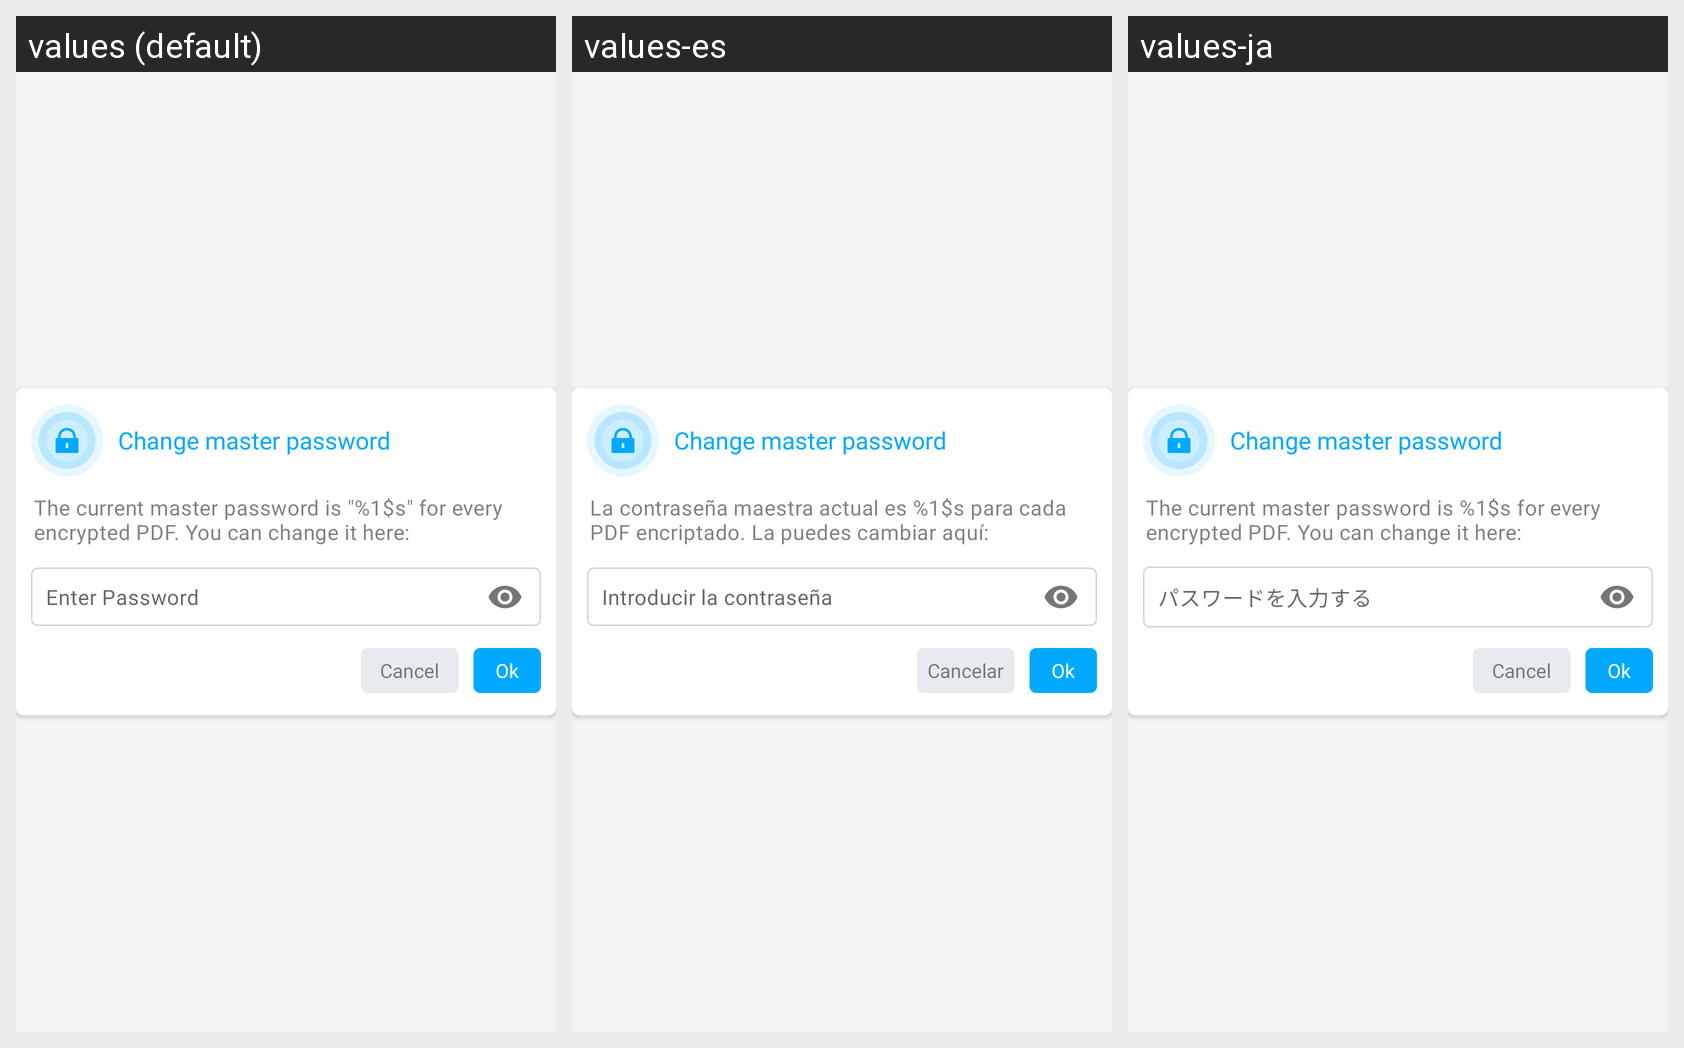

Strings drawn on this Android screen and how each of the app's shown locales translates them:
Android screen res/layout/dialog_change_master_pwd_layout.xml rendered under 3 locales, left to right: values (default), values-es, values-ja. Device: Nexus 5 (rendered at 1080×1920; each locale shown at half size, 540×960, under a caption strip naming it); theme AppThemeWhite.
Other locales in the repository, not shown: values-bs, values-de, values-fr, values-hi, values-it, values-pt-rBR, values-ru, values-tr-rTR, values-zh.
Strings drawn on this screen, with the default value and each locale's value (text and hints the layout hard-codes, and strings that could not be matched under every locale, appear in the picture but are not listed):

change_master_password
  values: Change master password
  values-es: Change master password  [not translated; the default value is used]
  values-ja: Change master password  [not translated; the default value is used]

current_master_pwd
  values: The current master password is "%1$s" for every encrypted PDF. You can change it here:
  values-es: La contraseña maestra actual es %1$s para cada PDF encriptado. La puedes cambiar aquí:
  values-ja: The current master password is %1$s for every encrypted PDF. You can change it here:

enter_password
  values: Enter Password
  values-es: Introducir la contraseña
  values-ja: パスワードを入力する

cancel
  values: Cancel
  values-es: Cancelar
  values-ja: Cancel
